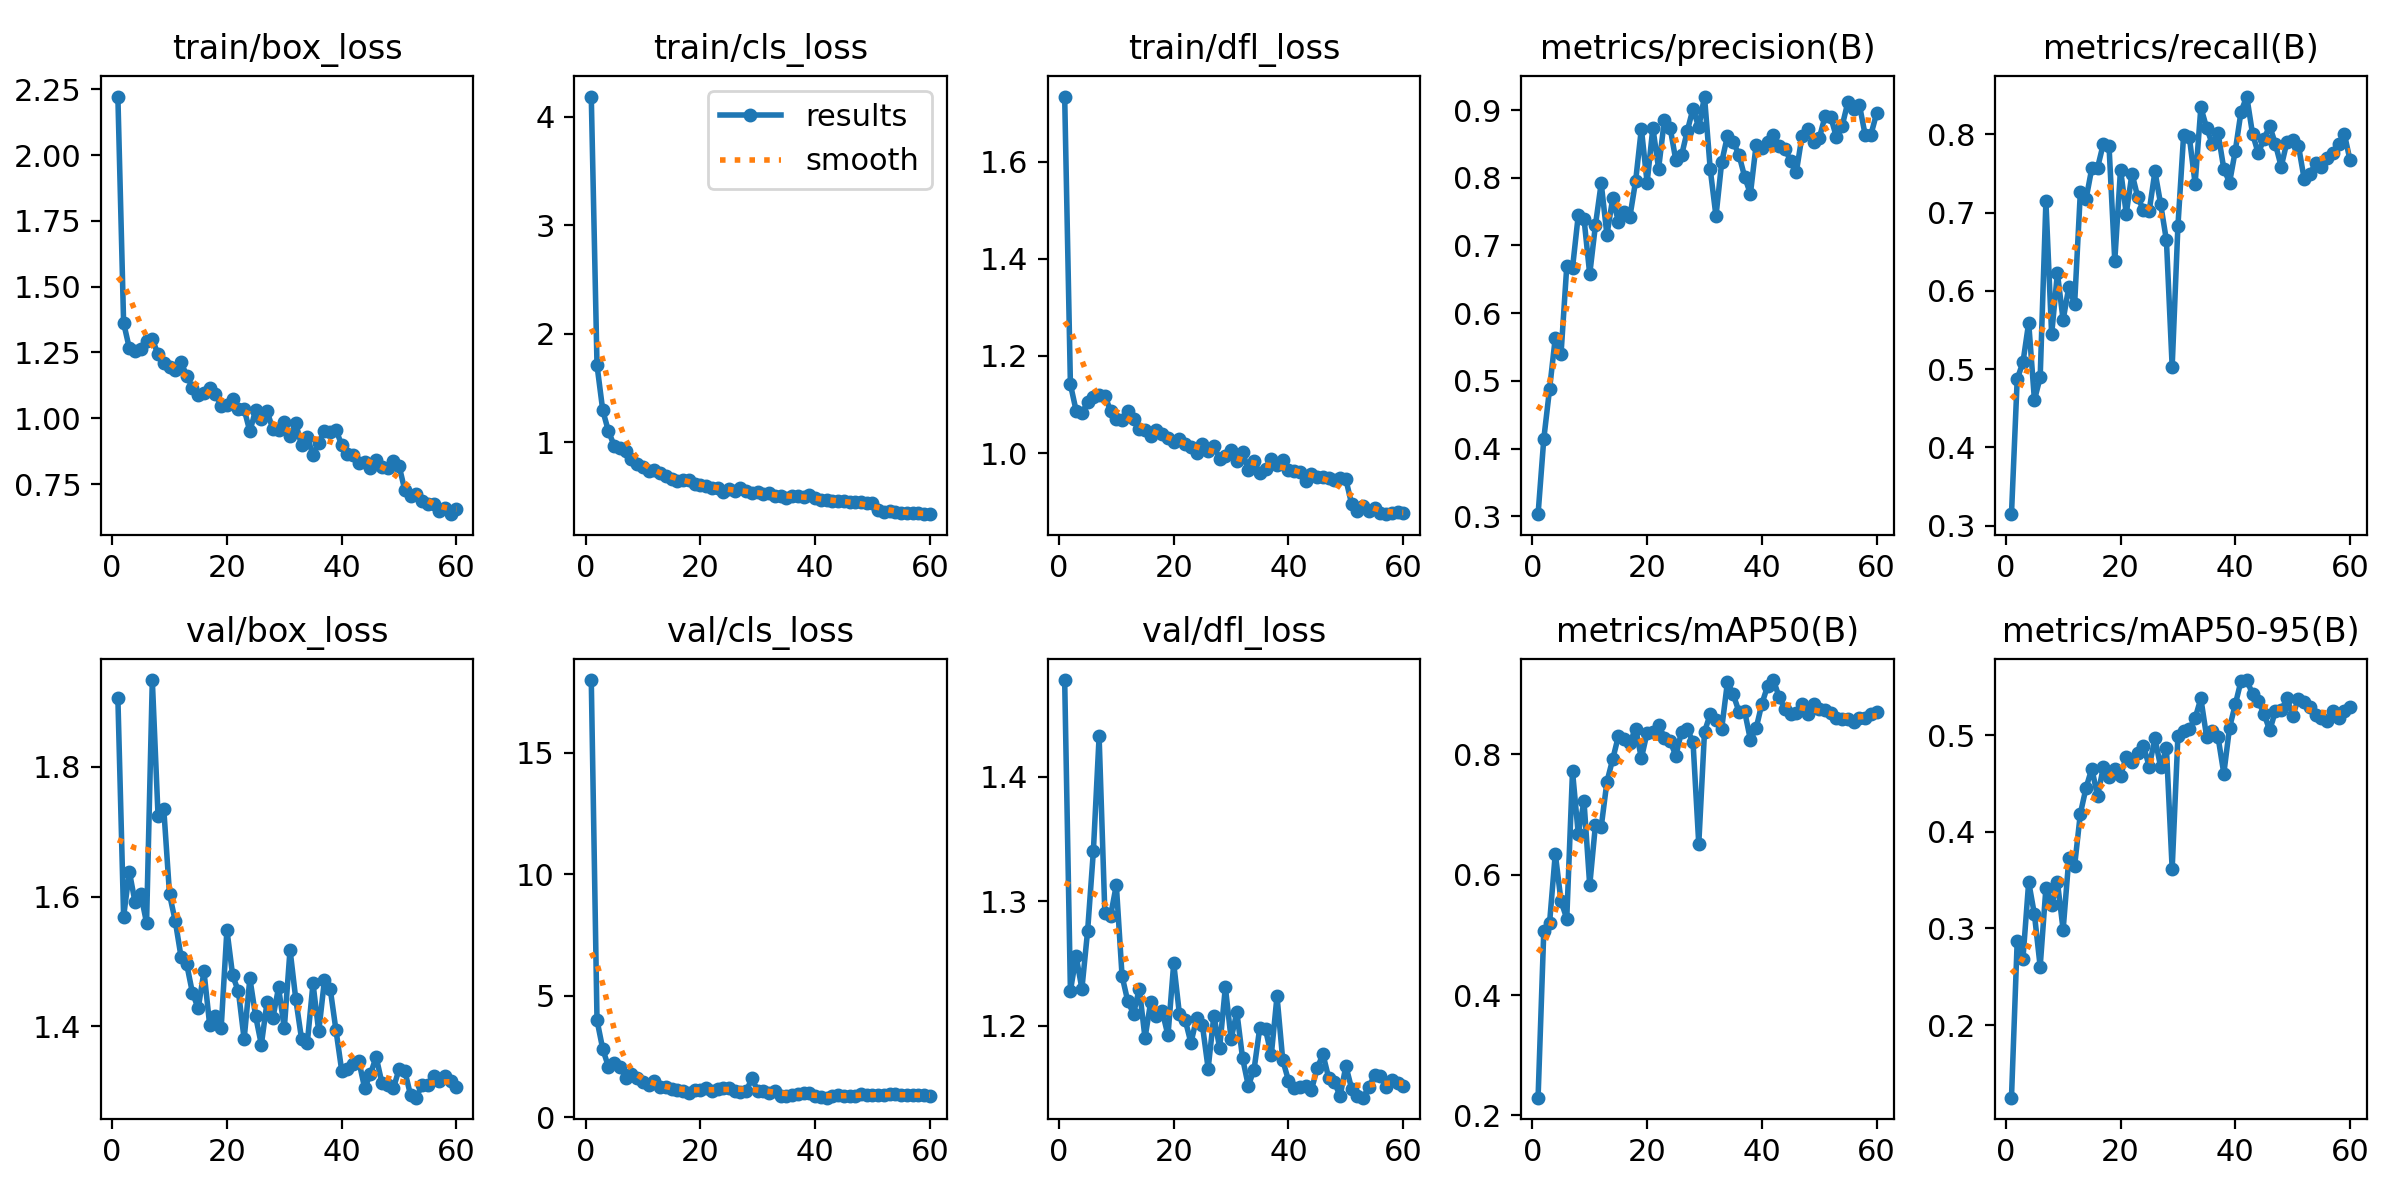

The data file committed next to this chart (first rows):
epoch, time, train/box_loss, train/cls_loss, train/dfl_loss, metrics/precision(B), metrics/recall(B), metrics/mAP50(B), metrics/mAP50-95(B), val/box_loss, val/cls_loss, val/dfl_loss, lr/pg0, lr/pg1, lr/pg2
1, 25.1, 2.222, 4.184, 1.734, 0.3031, 0.3146, 0.2295, 0.125, 1.906, 17.99, 1.478, 0.0001333, 0.0001333, 0.0001333
2, 32.52, 1.362, 1.709, 1.142, 0.4147, 0.4874, 0.5071, 0.2874, 1.569, 3.996, 1.228, 0.0002704, 0.0002704, 0.0002704
3, 39.28, 1.266, 1.293, 1.087, 0.4876, 0.5086, 0.5193, 0.2689, 1.638, 2.811, 1.256, 0.0004028, 0.0004028, 0.0004028
4, 46.27, 1.257, 1.099, 1.082, 0.564, 0.5592, 0.6349, 0.3481, 1.591, 2.078, 1.23, 0.0005305, 0.0005305, 0.0005305
5, 53.1, 1.264, 0.9679, 1.105, 0.5398, 0.4605, 0.5558, 0.3146, 1.603, 2.233, 1.276, 0.0006535, 0.0006535, 0.0006535
6, 60.03, 1.293, 0.9431, 1.116, 0.6693, 0.4893, 0.5269, 0.2606, 1.559, 2.09, 1.34, 0.0007643, 0.0007643, 0.0007643
7, 66.66, 1.301, 0.9183, 1.12, 0.6666, 0.7144, 0.7716, 0.3418, 1.934, 1.635, 1.433, 0.0007505, 0.0007505, 0.0007505
8, 73.7, 1.242, 0.8426, 1.118, 0.7444, 0.5443, 0.6676, 0.3242, 1.725, 1.805, 1.291, 0.0007368, 0.0007368, 0.0007368
9, 80.25, 1.209, 0.7989, 1.087, 0.7398, 0.6227, 0.7219, 0.3484, 1.735, 1.619, 1.288, 0.000723, 0.000723, 0.000723
10, 87.62, 1.196, 0.7729, 1.071, 0.6575, 0.5627, 0.5819, 0.2987, 1.603, 1.465, 1.313, 0.0007093, 0.0007093, 0.0007093
11, 94.48, 1.183, 0.7363, 1.069, 0.7302, 0.6053, 0.6831, 0.3728, 1.562, 1.351, 1.24, 0.0006956, 0.0006956, 0.0006956
12, 101.6, 1.213, 0.7425, 1.087, 0.792, 0.5828, 0.679, 0.3648, 1.508, 1.479, 1.22, 0.0006818, 0.0006818, 0.0006818
13, 108.8, 1.161, 0.7167, 1.07, 0.7157, 0.726, 0.7542, 0.4187, 1.496, 1.266, 1.21, 0.0006681, 0.0006681, 0.0006681
14, 115.7, 1.116, 0.6899, 1.05, 0.7694, 0.7174, 0.7914, 0.4456, 1.451, 1.237, 1.23, 0.0006543, 0.0006543, 0.0006543
15, 122.7, 1.09, 0.6601, 1.047, 0.7354, 0.7568, 0.83, 0.4654, 1.428, 1.163, 1.19, 0.0006406, 0.0006406, 0.0006406
16, 129.7, 1.095, 0.6411, 1.036, 0.749, 0.7573, 0.8245, 0.4369, 1.485, 1.124, 1.219, 0.0006268, 0.0006268, 0.0006268
17, 136.7, 1.115, 0.6548, 1.048, 0.7425, 0.7876, 0.8193, 0.4666, 1.402, 1.083, 1.207, 0.0006131, 0.0006131, 0.0006131
18, 143.6, 1.092, 0.6522, 1.039, 0.7954, 0.7848, 0.8424, 0.457, 1.415, 1.02, 1.212, 0.0005993, 0.0005993, 0.0005993
19, 150.6, 1.047, 0.6148, 1.031, 0.8726, 0.6385, 0.7932, 0.4654, 1.398, 1.109, 1.192, 0.0005856, 0.0005856, 0.0005856
20, 157.1, 1.049, 0.6098, 1.022, 0.7927, 0.755, 0.8358, 0.4582, 1.549, 1.144, 1.25, 0.0005719, 0.0005719, 0.0005719
21, 164, 1.072, 0.5984, 1.03, 0.8739, 0.6987, 0.8375, 0.4774, 1.478, 1.192, 1.209, 0.0005581, 0.0005581, 0.0005581
22, 171.1, 1.036, 0.5798, 1.02, 0.8135, 0.7498, 0.8492, 0.4725, 1.454, 1.075, 1.205, 0.0005444, 0.0005444, 0.0005444
23, 177.9, 1.034, 0.574, 1.013, 0.8848, 0.7198, 0.8275, 0.4817, 1.38, 1.178, 1.186, 0.0005306, 0.0005306, 0.0005306
24, 185.5, 0.9499, 0.5452, 0.9997, 0.8742, 0.7031, 0.8222, 0.4889, 1.474, 1.196, 1.206, 0.0005169, 0.0005169, 0.0005169
25, 192.2, 1.032, 0.5701, 1.019, 0.8262, 0.7021, 0.7974, 0.4674, 1.416, 1.192, 1.2, 0.0005031, 0.0005031, 0.0005031
26, 199.4, 0.9979, 0.554, 1.003, 0.833, 0.7525, 0.8372, 0.4968, 1.372, 1.071, 1.165, 0.0004894, 0.0004894, 0.0004894
27, 206.2, 1.026, 0.5736, 1.016, 0.8692, 0.7105, 0.8416, 0.4668, 1.438, 1.037, 1.208, 0.0004756, 0.0004756, 0.0004756
28, 213.2, 0.959, 0.5483, 0.9876, 0.9021, 0.6644, 0.82, 0.4862, 1.412, 1.083, 1.182, 0.0004619, 0.0004619, 0.0004619
29, 219.9, 0.9559, 0.5302, 0.9933, 0.8745, 0.503, 0.6507, 0.3615, 1.46, 1.607, 1.231, 0.0004482, 0.0004482, 0.0004482
30, 226.9, 0.9844, 0.5409, 1.006, 0.92, 0.6824, 0.8371, 0.4986, 1.397, 1.086, 1.189, 0.0004344, 0.0004344, 0.0004344
31, 233.6, 0.9326, 0.5201, 0.9832, 0.8125, 0.7997, 0.8665, 0.5044, 1.518, 1.106, 1.211, 0.0004207, 0.0004207, 0.0004207
32, 240.5, 0.9806, 0.5293, 1.002, 0.7433, 0.7959, 0.857, 0.5065, 1.442, 1.018, 1.174, 0.0004069, 0.0004069, 0.0004069
33, 247.4, 0.8974, 0.509, 0.9652, 0.8234, 0.737, 0.8425, 0.5175, 1.381, 1.099, 1.152, 0.0003932, 0.0003932, 0.0003932
34, 254.3, 0.9277, 0.5062, 0.9831, 0.8618, 0.8343, 0.92, 0.5379, 1.374, 0.8678, 1.165, 0.0003794, 0.0003794, 0.0003794
35, 261.4, 0.8603, 0.4838, 0.9581, 0.853, 0.8085, 0.8992, 0.4984, 1.466, 0.8806, 1.198, 0.0003657, 0.0003657, 0.0003657
36, 268.7, 0.9053, 0.5064, 0.9666, 0.834, 0.7873, 0.8708, 0.5043, 1.392, 0.9225, 1.197, 0.0003519, 0.0003519, 0.0003519
37, 275.5, 0.9518, 0.5048, 0.988, 0.8014, 0.8011, 0.8708, 0.4978, 1.472, 0.9706, 1.176, 0.0003382, 0.0003382, 0.0003382
38, 282.2, 0.947, 0.4972, 0.9763, 0.7762, 0.7559, 0.8237, 0.4602, 1.458, 0.9974, 1.224, 0.0003245, 0.0003245, 0.0003245
39, 289.3, 0.9565, 0.5148, 0.9862, 0.849, 0.7383, 0.8431, 0.5078, 1.394, 0.9984, 1.172, 0.0003107, 0.0003107, 0.0003107
40, 296, 0.8984, 0.4872, 0.9655, 0.8439, 0.7789, 0.8837, 0.5317, 1.332, 0.881, 1.156, 0.000297, 0.000297, 0.000297
41, 303, 0.8624, 0.4664, 0.9636, 0.8532, 0.829, 0.9132, 0.5561, 1.334, 0.8277, 1.15, 0.0002832, 0.0002832, 0.0002832
42, 309.7, 0.8595, 0.4699, 0.9618, 0.8637, 0.8482, 0.9231, 0.5569, 1.342, 0.8114, 1.151, 0.0002695, 0.0002695, 0.0002695
43, 316.7, 0.8301, 0.4566, 0.943, 0.8475, 0.8008, 0.8951, 0.5425, 1.346, 0.8822, 1.152, 0.0002557, 0.0002557, 0.0002557
44, 323.6, 0.8323, 0.4573, 0.9568, 0.8432, 0.7758, 0.8748, 0.5349, 1.305, 0.9215, 1.148, 0.000242, 0.000242, 0.000242
45, 330.4, 0.812, 0.4547, 0.9515, 0.8249, 0.7942, 0.8671, 0.5222, 1.326, 0.8736, 1.166, 0.0002282, 0.0002282, 0.0002282
46, 337.2, 0.8406, 0.4499, 0.9513, 0.8085, 0.8107, 0.8681, 0.5048, 1.353, 0.8671, 1.177, 0.0002145, 0.0002145, 0.0002145
47, 344.5, 0.8142, 0.4474, 0.9487, 0.8625, 0.7871, 0.8825, 0.5251, 1.313, 0.8896, 1.158, 0.0002008, 0.0002008, 0.0002008
48, 351.1, 0.8126, 0.4451, 0.9452, 0.8726, 0.7587, 0.8673, 0.5255, 1.31, 0.9542, 1.154, 0.000187, 0.000187, 0.000187
49, 358.2, 0.837, 0.4419, 0.949, 0.853, 0.7901, 0.8841, 0.538, 1.304, 0.9168, 1.143, 0.0001733, 0.0001733, 0.0001733
50, 364.7, 0.8192, 0.4403, 0.946, 0.8584, 0.7933, 0.8753, 0.5201, 1.334, 0.941, 1.168, 0.0001595, 0.0001595, 0.0001595
51, 373.3, 0.7264, 0.373, 0.895, 0.8907, 0.7856, 0.8738, 0.5377, 1.331, 0.9355, 1.149, 0.0001458, 0.0001458, 0.0001458
52, 379.9, 0.7058, 0.3616, 0.8804, 0.8897, 0.7431, 0.8677, 0.5339, 1.294, 0.9357, 1.144, 0.000132, 0.000132, 0.000132
53, 385.8, 0.7116, 0.3658, 0.8903, 0.8595, 0.7493, 0.8593, 0.5293, 1.29, 0.9462, 1.142, 0.0001183, 0.0001183, 0.0001183
54, 392.2, 0.6845, 0.3601, 0.8808, 0.8771, 0.763, 0.8588, 0.5205, 1.31, 0.964, 1.15, 0.0001045, 0.0001045, 0.0001045
55, 398.2, 0.674, 0.3515, 0.887, 0.9124, 0.7577, 0.8586, 0.518, 1.31, 0.9302, 1.16, 9.0797e-05, 9.0797e-05, 9.0797e-05
56, 404.1, 0.6728, 0.3468, 0.8761, 0.9015, 0.7701, 0.854, 0.5145, 1.324, 0.9308, 1.159, 7.70525e-05, 7.70525e-05, 7.70525e-05
57, 410.4, 0.647, 0.3437, 0.8742, 0.9072, 0.7756, 0.8592, 0.5251, 1.315, 0.9114, 1.151, 6.3308e-05, 6.3308e-05, 6.3308e-05
58, 416.1, 0.6595, 0.3462, 0.8776, 0.8632, 0.7881, 0.8602, 0.5178, 1.324, 0.9132, 1.156, 4.95635e-05, 4.95635e-05, 4.95635e-05
59, 422.8, 0.6355, 0.3371, 0.8779, 0.8639, 0.8007, 0.8669, 0.5248, 1.316, 0.9127, 1.154, 3.5819e-05, 3.5819e-05, 3.5819e-05
60, 428.4, 0.6543, 0.3393, 0.8766, 0.8952, 0.7665, 0.8704, 0.5286, 1.307, 0.8959, 1.151, 2.20745e-05, 2.20745e-05, 2.20745e-05
